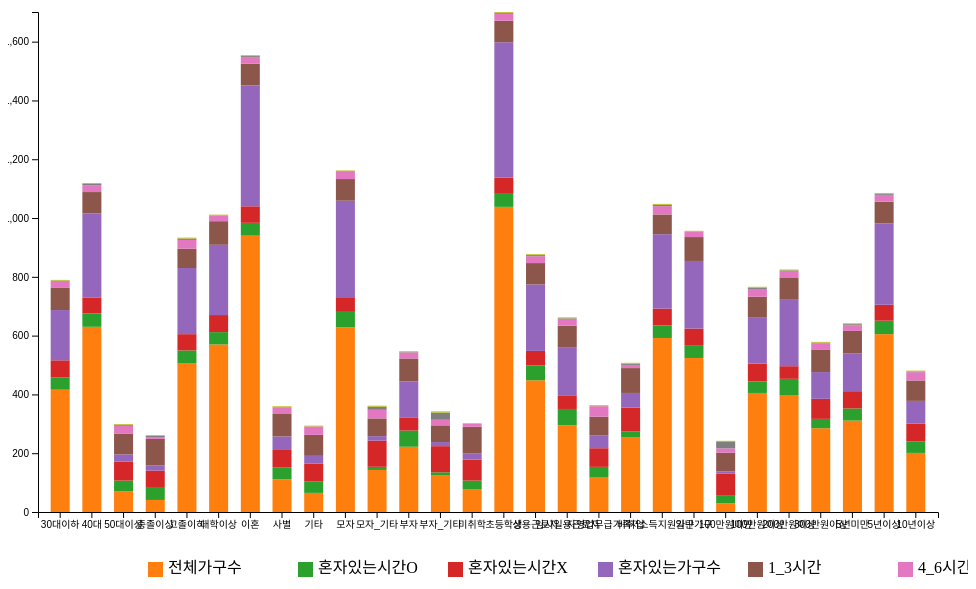
D3 v7 page, settled after 360 driven frames (6 s of simulated time); the page loaded 1 data file(s).


// ── test.js
const width = 900;
const height = 500;
const margin = 30;
const legendHeight = 50;

d3.csv("element_alone.csv").then((data) => {
    showStackedBarChart(data);
});

function getDomain(data) {
    const categories = data.map(d => d.category);
    return categories;
}

function getRange(data) {
    const uniquecolor = [...new Set(data.map(d => d.color))];
    return uniquecolor;
}

function showStackedBarChart(data) {
    // VARIABLES
    const firstRow = data[0];
    const xLabel = Object.keys(firstRow)[0];
    const stackKeys = Object.keys(firstRow).filter(key => key !== xLabel);
    const columnCount = Object.keys(firstRow).length;
    const category = [];
    for (let i = 1; i < columnCount; i++) {
        category[i - 1] = Object.keys(firstRow)[i];
    }

    // COLOR
    const domain = getDomain(data);
    const range = getRange(data);

    const color = d3.scaleOrdinal(d3.schemeCategory10)
        .domain(data.map(d => d.categories));

    // SVG
    const svg = d3
        .select("body")
        .append("svg")
        .attr("width", width + margin + margin)
        .attr("height", height + margin + margin + legendHeight)
        .append("g")
        .attr("transform", `translate(${margin}, ${margin})`);

    const xScale = d3
        .scaleBand()
        .domain(data.map((d) => d[xLabel]))
        .range([0, width])
        .paddingInner(0.4)
        .paddingOuter(0.4);

    const yScale = d3
        .scaleLinear()
        .domain([0, d3.max(data, (d) => d3.sum(Object.values(d).slice(1)))])
        .range([height, 0]);

    const xAxis = d3.axisBottom().scale(xScale);
    const xAxisGroup = svg
        .append("g")
        .attr("transform", `translate(0, ${height})`)
        .attr("class", "xAxis-style")
        .call(xAxis);

    const yAxis = d3.axisLeft().scale(yScale);
    const yAxisGroup = svg.append("g").call(yAxis);

    const stack = d3.stack()
        .keys(stackKeys)
        .order(d3.stackOrderNone)
        .offset(d3.stackOffsetNone);

    let stacked = stack(data);

    let bars = svg.selectAll(".bar")
        .data(stacked)
        .enter()
        .append("g")
        .attr("class", "bar")
        .attr("fill", (d, i) => color(d.key))
        .selectAll("rect")
        .data(d => d)
        .enter();

    const rect = bars.append("rect")
        .attr("x", d => xScale(d.data[xLabel]))
        .attr("y", d => yScale(d[1]))
        .attr("height", d => yScale(d[0]) - yScale(d[1]))
        .attr("width", (xScale.bandwidth()))
        .attr("data-xLabel", d => d.data[xLabel])
        .attr("data-product", d => d.key);

    // LEGEND
    let legend = svg.selectAll(".legend")
        .data(category)
        .enter().append("g")
        .attr("transform", (d, i) => "translate(" + i * 150 + ",0)");

    const legendRect = legend.append("rect")
        .attr("x", margin + 80)
        .attr("y", height + legendHeight)
        .attr("width", 15)
        .attr("height", 15)
        .style("fill", d => color(d));

    const legendText = legend.append("text")
        .attr("x", margin + 100)
        .attr("y", height + legendHeight + 5)
        .attr("dy", ".35em")
        .attr("class", "legend-text")
        .style("text-anchor", "start")
        .text(d => d);
        

}


### data: element_alone.csv
?구분, 전체가구수, 혼자있는시간O, 혼자있는시간X, 혼자있는가구수, 1_3시간, 4_6시간, 7시간이상, 평균시간
30대이하, 416, 41.3, 58.7, 171, 76.8, 22.0, 1.2, 2.6
40대, 630, 45.3, 54.7, 286, 72.4, 23.4, 4.2, 3.0
50대이상, 71, 35.9, 64.1, 25, 71.1, 26.1, 2.8, 2.8
중졸이상, 41, 44.1, 55.9, 18, 89.5, 6.4, 4.1, 2.4
고졸이하, 505, 44.6, 55.4, 225, 65.9, 29.7, 4.4, 3.3
대학이상, 570, 41.9, 58.1, 239, 80.3, 18.0, 1.7, 2.5
이혼, 940, 43.7, 56.3, 411, 73.8, 22.8, 3.4, 2.9
사별, 111, 41.3, 58.7, 46, 76.4, 22.1, 1.5, 2.7
기타, 65, 39.7, 60.3, 26, 71.4, 28.6, 0, 2.8
모자, 628, 52.8, 47.2, 331, 73.6, 23.9, 2.5, 2.8
모자_기타, 143, 10.8, 89.2, 15, 60.4, 29.3, 10.3, 3.7
부자, 222, 55.0, 45.0, 122, 78.3, 20.4, 1.3, 2.7
부자_기타, 124, 11.1, 88.9, 14, 56.8, 18.9, 24.3, 4.2
미취학, 78, 28.9, 71.1, 22, 89.9, 10.1, 0, 2.2
초등학생, 1038, 44.3, 55.7, 460, 73.1, 23.7, 3.2, 2.9
상용근로자, 448, 50.4, 49.6, 226, 72.8, 23.2, 4.0, 2.9
임시일용근로자, 295, 55.5, 44.5, 164, 74.7, 23.3, 2.0, 2.9
자영업무급가족, 117, 36.5, 63.5, 43, 64.3, 35.7, 0, 3.3
비취업, 255, 19.6, 80.4, 50, 84.6, 10.8, 4.6, 2.4
저소득지원가구, 592, 42.7, 57.3, 253, 67.2, 28.2, 4.5, 3.2
일반가구, 524, 43.8, 56.2, 230, 81.3, 17.3, 1.4, 2.5
100만원미만, 30, 25.3, 74.7, 8, 63.5, 14.9, 21.7, 4.0
100만원이상, 405, 39.1, 60.9, 158, 69.6, 26.2, 4.2, 3.0
200만원이상, 396, 57.0, 43.0, 226, 76.1, 21.8, 2.1, 2.8
300만원이상, 285, 31.8, 68.2, 91, 77.0, 21.2, 1.8, 2.7
5년미만, 311, 41.2, 58.8, 128, 77.0, 19.3, 3.7, 2.8
5년이상, 605, 45.8, 54.2, 277, 73.7, 23.3, 2.9, 2.9
10년이상, 201, 38.5, 61.5, 77, 69.5, 28.1, 2.4, 2.9